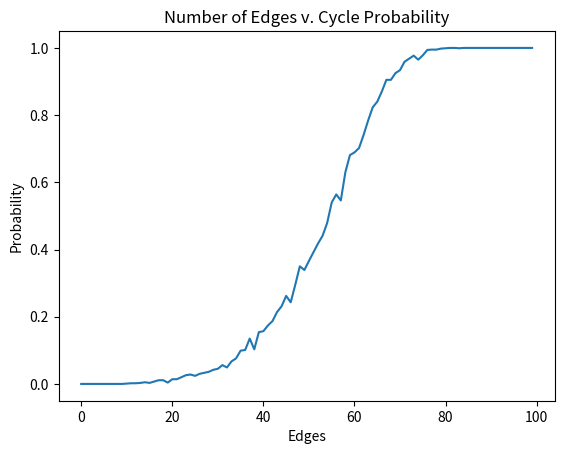

Recreate this plot in Python.
import copy
from collections import deque
import random
import matplotlib.pyplot as plot

#Undirected graph using an adjacency list
class Graph:

    def __init__(self, n):
        self.adj = {}
        for i in range(n):
            self.adj[i] = []

    def are_connected(self, node1, node2):
        return node2 in self.adj[node1]

    def adjacent_nodes(self, node):
        return self.adj[node]

    def add_node(self):
        self.adj[len(self.adj)] = []

    def add_edge(self, node1, node2):
        if node1 not in self.adj[node2]:
            self.adj[node1].append(node2)
            self.adj[node2].append(node1)

    def number_of_nodes(self):
        return len(self.adj)


# Breadth First Search
def BFS(G, node1, node2):
    Q = deque([node1])
    marked = {node1 : True}
    for node in G.adj:
        if node != node1:
            marked[node] = False
    while len(Q) != 0:
        current_node = Q.popleft()
        for node in G.adj[current_node]:
            if node == node2:
                return True
            if not marked[node]:
                Q.append(node)
                marked[node] = True
    return False


def BFS2(G, node1, node2):
    nodelist = []
    Q = deque([node1])
    marked = {node1 : True}
    for node in G.adj:
        if node != node1:
            marked[node] = False
    while len(Q) != 0:
        current_node = Q.popleft()
        nodelist.append(current_node)
        for i in range(len(nodelist)-1):
            if not G.are_connected(nodelist[i],nodelist[i+1]):
                pos = i+1
                while len(nodelist)>pos:
                    nodelist.remove(nodelist[pos])
                break

        for node in G.adj[current_node]:
            if node == node2:
                nodelist.append(node)
                return nodelist
            if not marked[node]:
                Q.append(node)
                marked[node] = True
    return []


def BFS3(G, node1):
    pre_dict = {}
    Q = deque([node1])
    marked = {node1 : True}
    for node in G.adj:
        if node != node1:
            marked[node] = False
    while len(Q) != 0:
        current_node = Q.popleft()
        for node in G.adj[current_node]:
            if not marked[node]:
                pre_dict[node]=current_node
                Q.append(node)
                marked[node] = True
    return pre_dict


# Depth First Search
def DFS(G, node1, node2):
    S = [node1]
    marked = {}
    for node in G.adj:
        marked[node] = False
    while len(S) != 0:
        current_node = S.pop()
        if not marked[current_node]:
            marked[current_node] = True
            for node in G.adj[current_node]:
                if node == node2:
                    return True
                S.append(node)
    return False


# Depth First Search
def DFS2(G, node1, node2):
    nodelist=[]
    S = [node1]
    marked = {}
    for node in G.adj:
        marked[node] = False
    while len(S) != 0:
        current_node = S.pop()
        if not marked[current_node]:
            marked[current_node] = True
            nodelist.append(current_node)
            for node in G.adj[current_node]:
                if node == node2:
                    nodelist.append(node)
                    return nodelist
                S.append(node)
    return []


# Depth First Search
def DFS3(G, node1):
    pre_dict={}
    S = [node1]
    marked = {}
    for node in G.adj:
        marked[node] = False
    while len(S) != 0:
        current_node = S.pop()
        if not marked[current_node]:
            marked[current_node] = True
            for node in G.adj[current_node]:
                S.append(node)
                if not marked[node]:
                    pre_dict[node]=current_node
    return pre_dict


# Use the methods below to determine minimum Vertex Covers
def add_to_each(sets, element):
    copy = sets.copy()
    for set in copy:
        set.append(element)
    return copy


def power_set(set):
    if set == []:
        return [[]]
    return power_set(set[1:]) + add_to_each(power_set(set[1:]), set[0])


def is_vertex_cover(G, C):
    for start in G.adj:
        for end in G.adj[start]:
            if not(start in C or end in C):
                return False
    return True


def MVC(G):
    nodes = [i for i in range(len(G.adj))]
    subsets = power_set(nodes)
    min_cover = nodes
    for subset in subsets:
        if is_vertex_cover(G, subset):
            if len(subset) < len(min_cover):
                min_cover = subset
    return min_cover


def is_IS(G, Set):
    for u in Set:
        for v in Set:
            if u != v and G.are_connected(u, v):
                return False
    return True


def MIS(G):
    nodes = [i for i in range(G.number_of_nodes())]
    subsets = power_set(nodes)
    max_independent_set = []

    for subset in subsets:
        if is_IS(G, subset):
            if len(subset) > len(max_independent_set):
                max_independent_set = subset

    return max_independent_set


def create_random_graph(n,e):
    g = Graph(n)
    for i in range(e):
        a = random.randint(0,n-1)
        b = random.randint(0,n-1)

        while a==b or g.are_connected(a,b):
            a = random.randint(0,n-1)
            b = random.randint(0,n-1)

        g.add_edge(a,b)
    return g


def print_graph(g,n):
    for i in range(n):
        print(i, "Adjacent: ", g.adj[i])


def has_cycle(g):
    visited = set()

    def dfs(node,parent):
        visited.add(node)
        for neighbour in g.adj[node]:
            if neighbour not in visited:
                if dfs(neighbour,node):
                    return True
            elif parent != neighbour:
                return True
        return False
    for node in g.adj:
        if node not in visited:
            if dfs(node, None):
                return True
    return False


def is_connected(g):
    if not g.adj:
        return False

    start_node = next(iter(g.adj))
    visited = set()
    queue = deque([start_node])

    while queue:
        node = queue.popleft()
        visited.add(node)

        for neighbour in g.adj[node]:
            if neighbour not in visited:
                queue.append(neighbour)
    return len(visited) == len(g.adj)


def experiment_1():
    num_nodes = 100
    num_edges_range = 100
    num_simulations = 1000
    cycle_probabilities = []

    for i in range(int(num_edges_range)):
        has_cycle_count = 0
        for a in range(num_simulations):
            g = create_random_graph(num_nodes,i)
            if has_cycle(g):
                has_cycle_count += 1
        cycle_probabilities.append(has_cycle_count/num_simulations)

    plot.plot(cycle_probabilities)
    plot.title("Number of Edges v. Cycle Probability")
    plot.xlabel("Edges")
    plot.ylabel("Probability")
    plot.show()


def experiment_2():
    num_nodes = 30
    num_edges_range = num_nodes * (num_nodes-1) // 2
    num_simulations = 100
    connection_probabilities = []

    for i in range(0,num_edges_range,2):
        has_connection_count = 0
        for a in range(num_simulations):
            g = create_random_graph(num_nodes,i)
            if is_connected(g):
                has_connection_count += 1
        connection_probabilities.append(has_connection_count/num_simulations)

    plot.plot(connection_probabilities)
    plot.title("Number of Edges v. Connection Probability")
    plot.xlabel("Edges")
    plot.ylabel("Probability")
    plot.show()


def approx1(G):
    C = {}
    max_deg = 0
    v = 0

    # create deep copy of G
    g = copy.deepcopy(G)

    for j in range(len(G.adj)):
        # find vertex with highest degree -- most edges connected
        for i in range(len(g.adj)):
            degree = len(g.adj[i])
            if degree > max_deg:
                max_deg, v = degree, i
        C[len(C)] = v

        # remove all edges incident to v
        for i in range(len(g.adj)):
            if v in g.adj[i]:
                g.adj[i].remove(v)

        # check if C is a VC
        if is_vertex_cover(G, C):
            return C


def approx2(G):
    C = {}
    # randomly select vertex not in C and add it to C
    for i in range(len(G.adj)):
        v = random.randint(0, len(G.adj))
        while v in C:
            v = random.randint(0, len(G.adj))
        C[len(C)] = v

        # check if C is a VC
        if is_vertex_cover(G, C):
            return C


def approx3(G):
    C = {}  # nodes in vertex cover
    B = {}  # nodes connected to a node in the vertex cover C
    # create a deep copy of G
    g = copy.deepcopy(G)
    # at-most you need to add every node
    for i in range(len(G.adj)):
        # take a random vertex
        v = random.randint(0, len(g.adj)-1)
        # vertex needs to be connected to something to get an edge
        p = (len(g.adj[v]))

        # if not connected to another node, check if there are any edges left in g
        if p == 0:
            if sum(sum(g.adj[i][j] for j in range(len(g.adj[i]))) for i in range(len(g.adj))) == 0:
                # if no edges in g, add all nodes not accounted for in C or B
                for node in g.adj:
                    if node not in C and node not in B:
                        C[len(C)] = node
                return C

        # there is an edge, it just needs to be found
        while p == 0:
            v = random.randint(0, len(g.adj)-1)
            p = (len(g.adj[v]))
        u = g.adj[v][random.randint(0, len(g.adj[v])-1)]
        C[len(C)] = v
        C[len(C)] = u

        # remove edges incident to u or v
        for node in g.adj:
            if v in g.adj[node]:
                g.adj[node].remove(v)
                B[len(B)] = v
            if u in g.adj[node]:
                g.adj[node].remove(u)
                B[len(B)] = u

        # check if C is a VC
        if is_vertex_cover(G, C):
            return C


def approximation_experiment1():
    graphs = []
    g = 100  # number of graphs to be generated

    C, C1, C2, C3 = [], [], [], []
    Ci, C1i, C2i, C3i = [], [], [], []

    # For 1-28 edges (max edges in 8 node graph is 28)
    for j in range(1, (8*(8-1)//2)+1):
        # create graphs
        for i in range(g):
            graphs.append(create_random_graph(8, j))

        # run MVC and approximations on each graph and record the size of the VC
        for i in range(len(graphs)-1):
            Ci.append(len(MVC(graphs[i])))
            C1i.append(len(approx1(graphs[i])))
            C2i.append(len(approx2(graphs[i])))
            C3i.append(len(approx3(graphs[i])))

        # compare the average vertex cover size of the approximations to the MVC
        MVCsum = sum(Ci[i] for i in range(len(Ci)))
        C.append(1)
        C1.append((sum(C1i[a] for a in range(len(C1i))))/MVCsum)
        C2.append((sum(C2i[a] for a in range(len(C2i))))/MVCsum)
        C3.append((sum(C3i[a] for a in range(len(C3i))))/MVCsum)

    # plot data
    plot.plot(C, label = "MVC")
    plot.plot(C1, label = "approx1")
    plot.plot(C2, label = "approx2")
    plot.plot(C3, label = "approx3")
    plot.legend()
    plot.title("Number of Edges v Expected Performance")
    plot.xlabel("Edges")
    plot.ylabel("Expected Performance")
    plot.show()


def approximation_experiment2():
    graphs = []
    g = 100  # number of graphs to be generated

    C, C1, C2, C3 = [], [], [], []
    Ci, C1i, C2i, C3i = [], [], [], []

    # For 3-10 nodes
    for j in range(3, 15):
        # create graphs
        for i in range(g):
            graphs.append(create_random_graph(j, 3))

        # run MVC and approximations on each graph and record the size of the VC
        for i in range(len(graphs)-1):
            Ci.append(len(MVC(graphs[i])))
            C1i.append(len(approx1(graphs[i])))
            C2i.append(len(approx2(graphs[i])))
            C3i.append(len(approx3(graphs[i])))

        # compare the average vertex cover size of the approximations to the MVC
        MVCsum = sum(Ci[i] for i in range(len(Ci)))
        C.append(1)
        C1.append((sum(C1i[a] for a in range(len(C1i))))/MVCsum)
        C2.append((sum(C2i[a] for a in range(len(C2i))))/MVCsum)
        C3.append((sum(C3i[a] for a in range(len(C3i))))/MVCsum)

    x = [i for i in range(3,15)]
    # plot data
    plot.plot(x,C, label = "MVC")
    plot.plot(x,C1, label = "approx1")
    plot.plot(x,C2, label = "approx2")
    plot.plot(x,C3, label = "approx3")
    plot.legend()
    plot.title("Number of Nodes v Expected Performance")
    plot.xlabel("Nodes")
    plot.ylabel("Expected Performance")
    plot.show()

def approximation_experiment3():
    graphs = []
    g = 100  # number of graphs to be generated

    C, C1, C2, C3 = [], [], [], []
    Ci, C1i, C2i, C3i = [], [], [], []

    # For 3-10 nodes
    for j in range(3, 15):
        # create graphs
        for i in range(g):
            graphs.append(create_random_graph(j, j//2))

        # run MVC and approximations on each graph and record the size of the VC
        for i in range(len(graphs)-1):
            Ci.append(len(MVC(graphs[i])))
            C1i.append(len(approx1(graphs[i])))
            C2i.append(len(approx2(graphs[i])))
            C3i.append(len(approx3(graphs[i])))

        # compare the average vertex cover size of the approximations to the MVC
        MVCsum = sum(Ci[i] for i in range(len(Ci)))
        C.append(1)
        C1.append((sum(C1i[a] for a in range(len(C1i))))/MVCsum)
        C2.append((sum(C2i[a] for a in range(len(C2i))))/MVCsum)
        C3.append((sum(C3i[a] for a in range(len(C3i))))/MVCsum)

    x = [i for i in range(3,15)]
    # plot data
    plot.plot(x,C, label = "MVC")
    plot.plot(x,C1, label = "approx1")
    plot.plot(x,C2, label = "approx2")
    plot.plot(x,C3, label = "approx3")
    plot.legend()
    plot.title("Number of Nodes v Expected Performance")
    plot.xlabel("Nodes")
    plot.ylabel("Expected Performance")
    plot.show()


def vertex_cover_independent_set_experiment(num_graphs, n, e):
    mvc_sizes = []
    mis_sizes = []
    combined_sizes = []

    for i in range(num_graphs):
        random_graph = create_random_graph(n, e)

        mvc = MVC(random_graph)
        mis = MIS(random_graph)

        mvc_sizes.append(len(mvc))
        mis_sizes.append(len(mis))

        combined_sizes = [mvc_sizes[i] + mis_sizes[i] for i in range(len(mvc_sizes))]
    x = [i for i in range(1, num_graphs+1)]
    plot.figure(figsize=(10, 5))
    plot.subplot(1, 2, 1)
    plot.plot(x, mvc_sizes, label='MVC Size')
    plot.plot(x, mis_sizes, label='MIS Size')
    plot.xlabel('Graph Number')
    plot.ylabel('Size')
    plot.title('MVC and MIS Sizes')
    plot.legend()

    plot.subplot(1, 2, 2)
    plot.plot(x, combined_sizes, label='MVC Size + MIS Size')
    plot.xlabel('Graph Number')
    plot.ylabel('Size')
    plot.title('MVC + MIS Sizes')
    plot.legend()

    plot.show()


experiment_1()

